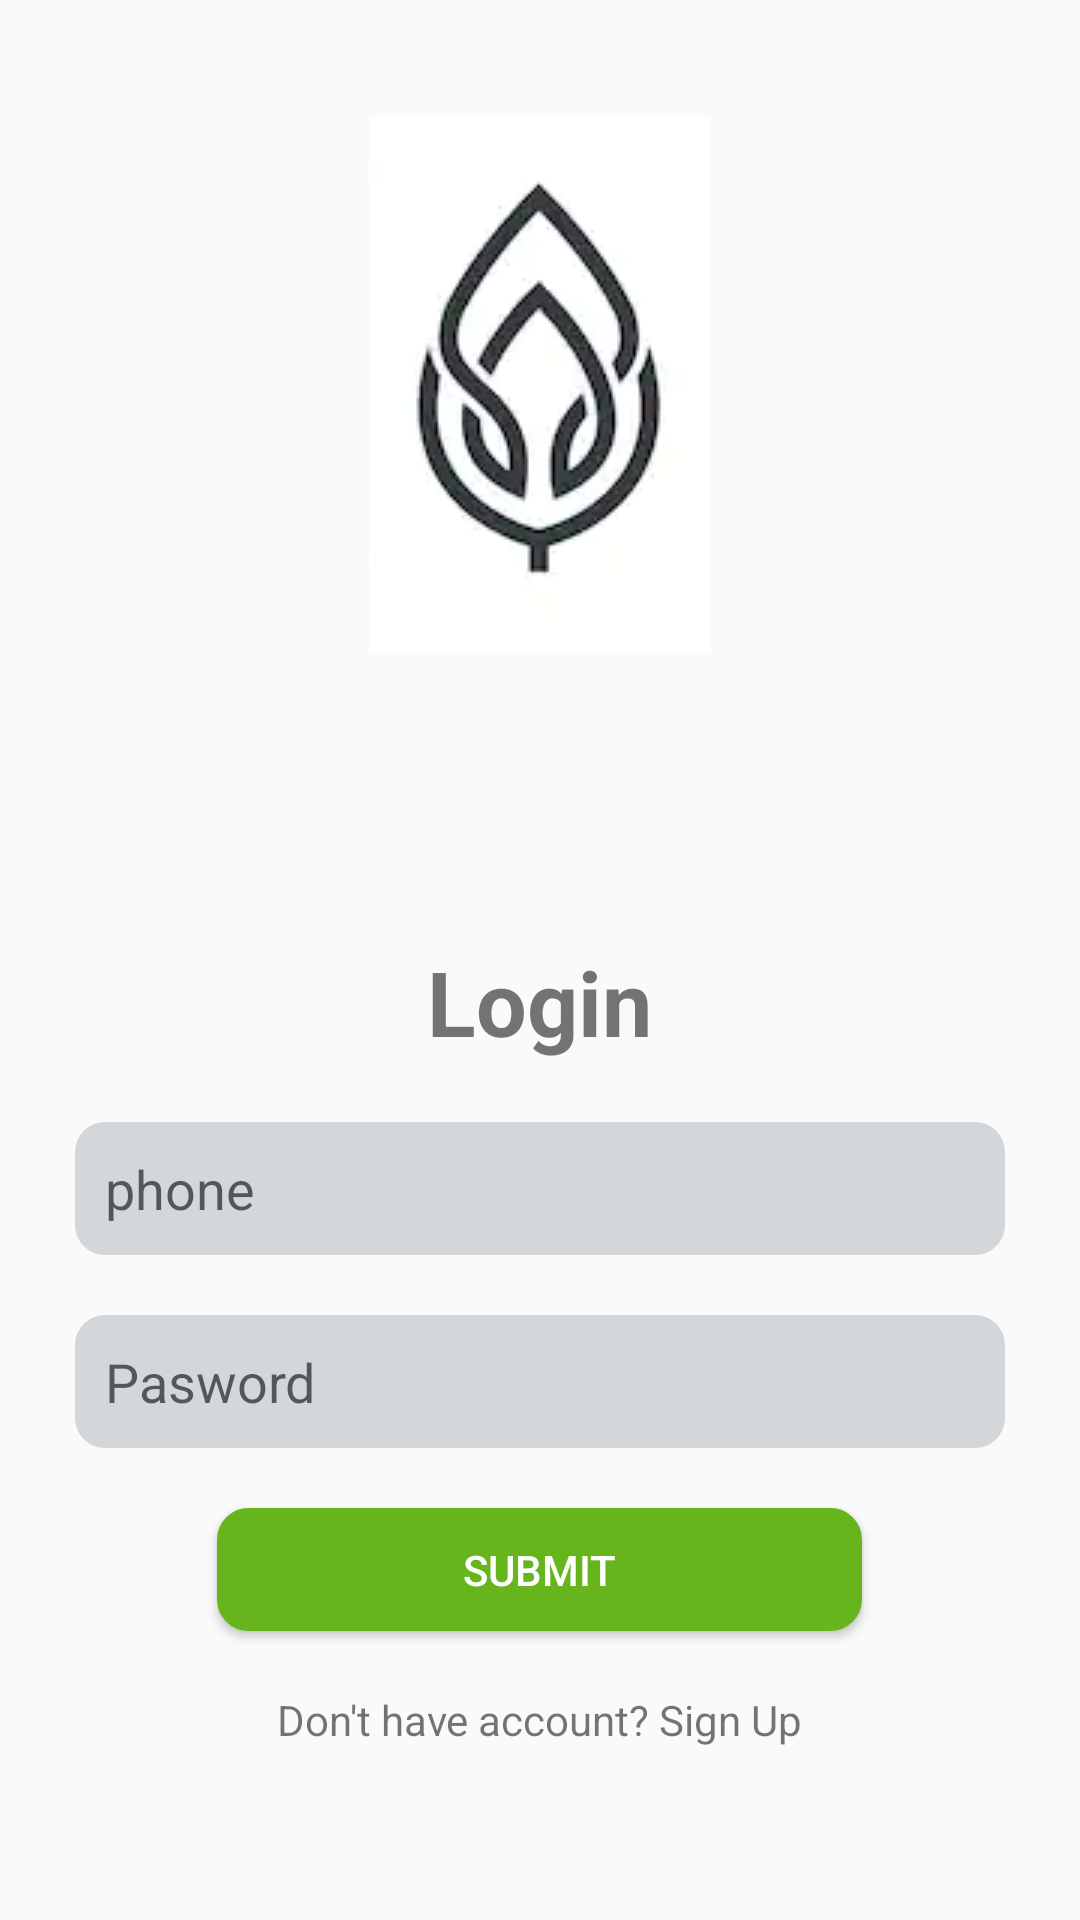

Produce the Android XML layout that renders to this screen, including the resource entries it uses.
<!-- AndroidManifest.xml: application theme AppTheme -->
<!-- res/layout/activity_login.xml -->
<?xml version="1.0" encoding="utf-8"?>
<android.support.constraint.ConstraintLayout xmlns:android="http://schemas.android.com/apk/res/android"
    xmlns:app="http://schemas.android.com/apk/res-auto"
    xmlns:tools="http://schemas.android.com/tools"
    android:id="@+id/constraintLayout"
    android:layout_width="match_parent"
    android:layout_height="match_parent"
    tools:context=".LoginActivity">


    <LinearLayout
        android:id="@+id/linearLayout"
        android:layout_width="match_parent"
        android:layout_height="wrap_content"
        android:layout_marginLeft="@dimen/five"
        android:layout_marginTop="@dimen/five"
        android:layout_marginRight="@dimen/five"
        android:layout_marginBottom="@dimen/five"
        android:gravity="center_horizontal"
        android:orientation="vertical"
        app:layout_constraintBottom_toBottomOf="parent"
        app:layout_constraintEnd_toEndOf="parent"
        app:layout_constraintStart_toStartOf="parent"
        app:layout_constraintTop_toTopOf="@+id/guideline">

        <TextView
            android:id="@+id/textView2"
            android:layout_width="wrap_content"
            android:layout_height="wrap_content"
            android:autoText="false"
            android:text="@string/login"
            android:textSize="30sp"
            android:textStyle="bold"
             />

        <EditText
            android:id="@+id/phoneId"
            android:layout_width="match_parent"
            android:layout_height="wrap_content"
            android:layout_marginLeft="@dimen/twenty"
            android:layout_marginTop="@dimen/twenty"
            android:layout_marginRight="@dimen/twenty"
            android:background="@drawable/rounded_edit_text"
            android:ems="10"
            android:hint="phone"
            android:inputType="number"
             />


        <EditText
            android:id="@+id/passwordId"
            android:layout_width="match_parent"
            android:layout_height="wrap_content"
            android:layout_marginLeft="@dimen/twenty"
            android:layout_marginTop="@dimen/twenty"
            android:layout_marginRight="@dimen/twenty"
            android:background="@drawable/rounded_edit_text"
            android:ems="10"
            android:hint="Pasword"
            android:inputType="textPassword"
             />

        <Button
            android:id="@+id/loginbtn"
            style="@style/Widget.AppCompat.Button.Colored"
            android:layout_width="215dp"
            android:layout_height="41dp"
            android:layout_marginStart="8dp"
            android:layout_marginLeft="8dp"
            android:layout_marginTop="@dimen/twenty"
            android:layout_marginEnd="8dp"
            android:layout_marginRight="8dp"
            android:background="@drawable/buttons"
            android:text="Submit"
            app:layout_constraintEnd_toEndOf="parent"
            app:layout_constraintStart_toStartOf="parent"
             />

        <TextView
            android:id="@+id/textView3"
            android:layout_width="wrap_content"
            android:layout_height="wrap_content"
            android:layout_marginTop="@dimen/twenty"
            android:text="Don't have account? Sign Up"
            app:layout_constraintEnd_toEndOf="parent"
            app:layout_constraintStart_toStartOf="parent"
             />
    </LinearLayout>



    <android.support.constraint.Guideline
        android:id="@+id/guideline"
        android:layout_width="wrap_content"
        android:layout_height="wrap_content"
        android:orientation="horizontal"
        app:layout_constraintGuide_percent="0.4"/>

    <ImageView
        android:id="@+id/imageView2"
        android:layout_width="wrap_content"
        android:layout_height="wrap_content"
        android:layout_marginTop="@dimen/ten"
        android:layout_marginBottom="@dimen/ten"
        app:layout_constraintBottom_toTopOf="@+id/guideline"
        app:layout_constraintEnd_toEndOf="parent"
        app:layout_constraintStart_toStartOf="parent"
        app:layout_constraintTop_toTopOf="parent"
        app:srcCompat="@drawable/logo" />

</android.support.constraint.ConstraintLayout>
<!-- resources referenced by this layout -->
<resources>
  <dimen name="five">5dp</dimen>
  <dimen name="ten">10dp</dimen>
  <dimen name="twenty">20dp</dimen>
  <!-- drawable buttons (drawable) -->
  <?xml version="1.0" encoding="utf-8"?>
  <selector xmlns:android="http://schemas.android.com/apk/res/android" >
      <item android:state_pressed="true" >
          <shape android:shape="rectangle"  >
              <corners android:radius="3dip" />
              <stroke android:width="1dip" android:color="#5e7974" />
              <gradient android:angle="-90" android:startColor="#345953" android:endColor="#689a92"  />
          </shape>
      </item>
      <item android:state_focused="true">
          <shape android:shape="rectangle"  >
              <corners android:radius="3dip" />
              <stroke android:width="1dip" android:color="#5e7974" />
              <solid android:color="#58857e"/>
          </shape>
      </item>
      <item >
          <shape android:shape="rectangle"  >
              <corners android:radius="10dip" />
              <stroke android:width="1dip" android:color="#66b51d" />
              <gradient android:angle="-90" android:startColor="#66b51d" android:endColor="#66b51d" />
          </shape>
      </item>
  </selector>
  <!-- drawable logo: png bitmap (drawable, 18148 bytes) -->
  <!-- drawable rounded_edit_text (drawable) -->
  <?xml version="1.0" encoding="utf-8"?>
  <shape xmlns:android="http://schemas.android.com/apk/res/android"
      android:shape="rectangle" android:padding="10dp">
      <solid android:color="#d4d7d9"/>
      <corners
          android:bottomRightRadius="10dp"
          android:bottomLeftRadius="10dp"
          android:topLeftRadius="10dp"
          android:topRightRadius="10dp"/>
      <padding
          android:top="@dimen/ten"
          android:bottom="@dimen/ten"
          android:right="@dimen/ten"
          android:left="@dimen/ten"/>
  </shape>
  <string name="login">Login</string>
  <style name="AppTheme" parent="Theme.AppCompat.Light.NoActionBar">
          
          <item name="colorPrimary">@color/colorPrimary</item>
          <item name="colorPrimaryDark">@color/colorPrimaryDark</item>
          <item name="colorAccent">@color/colorAccent</item>
      </style>
  <color name="colorPrimary">#000</color>
  <color name="colorPrimaryDark">#000000</color>
  <color name="colorAccent">#D81B60</color>
</resources>
